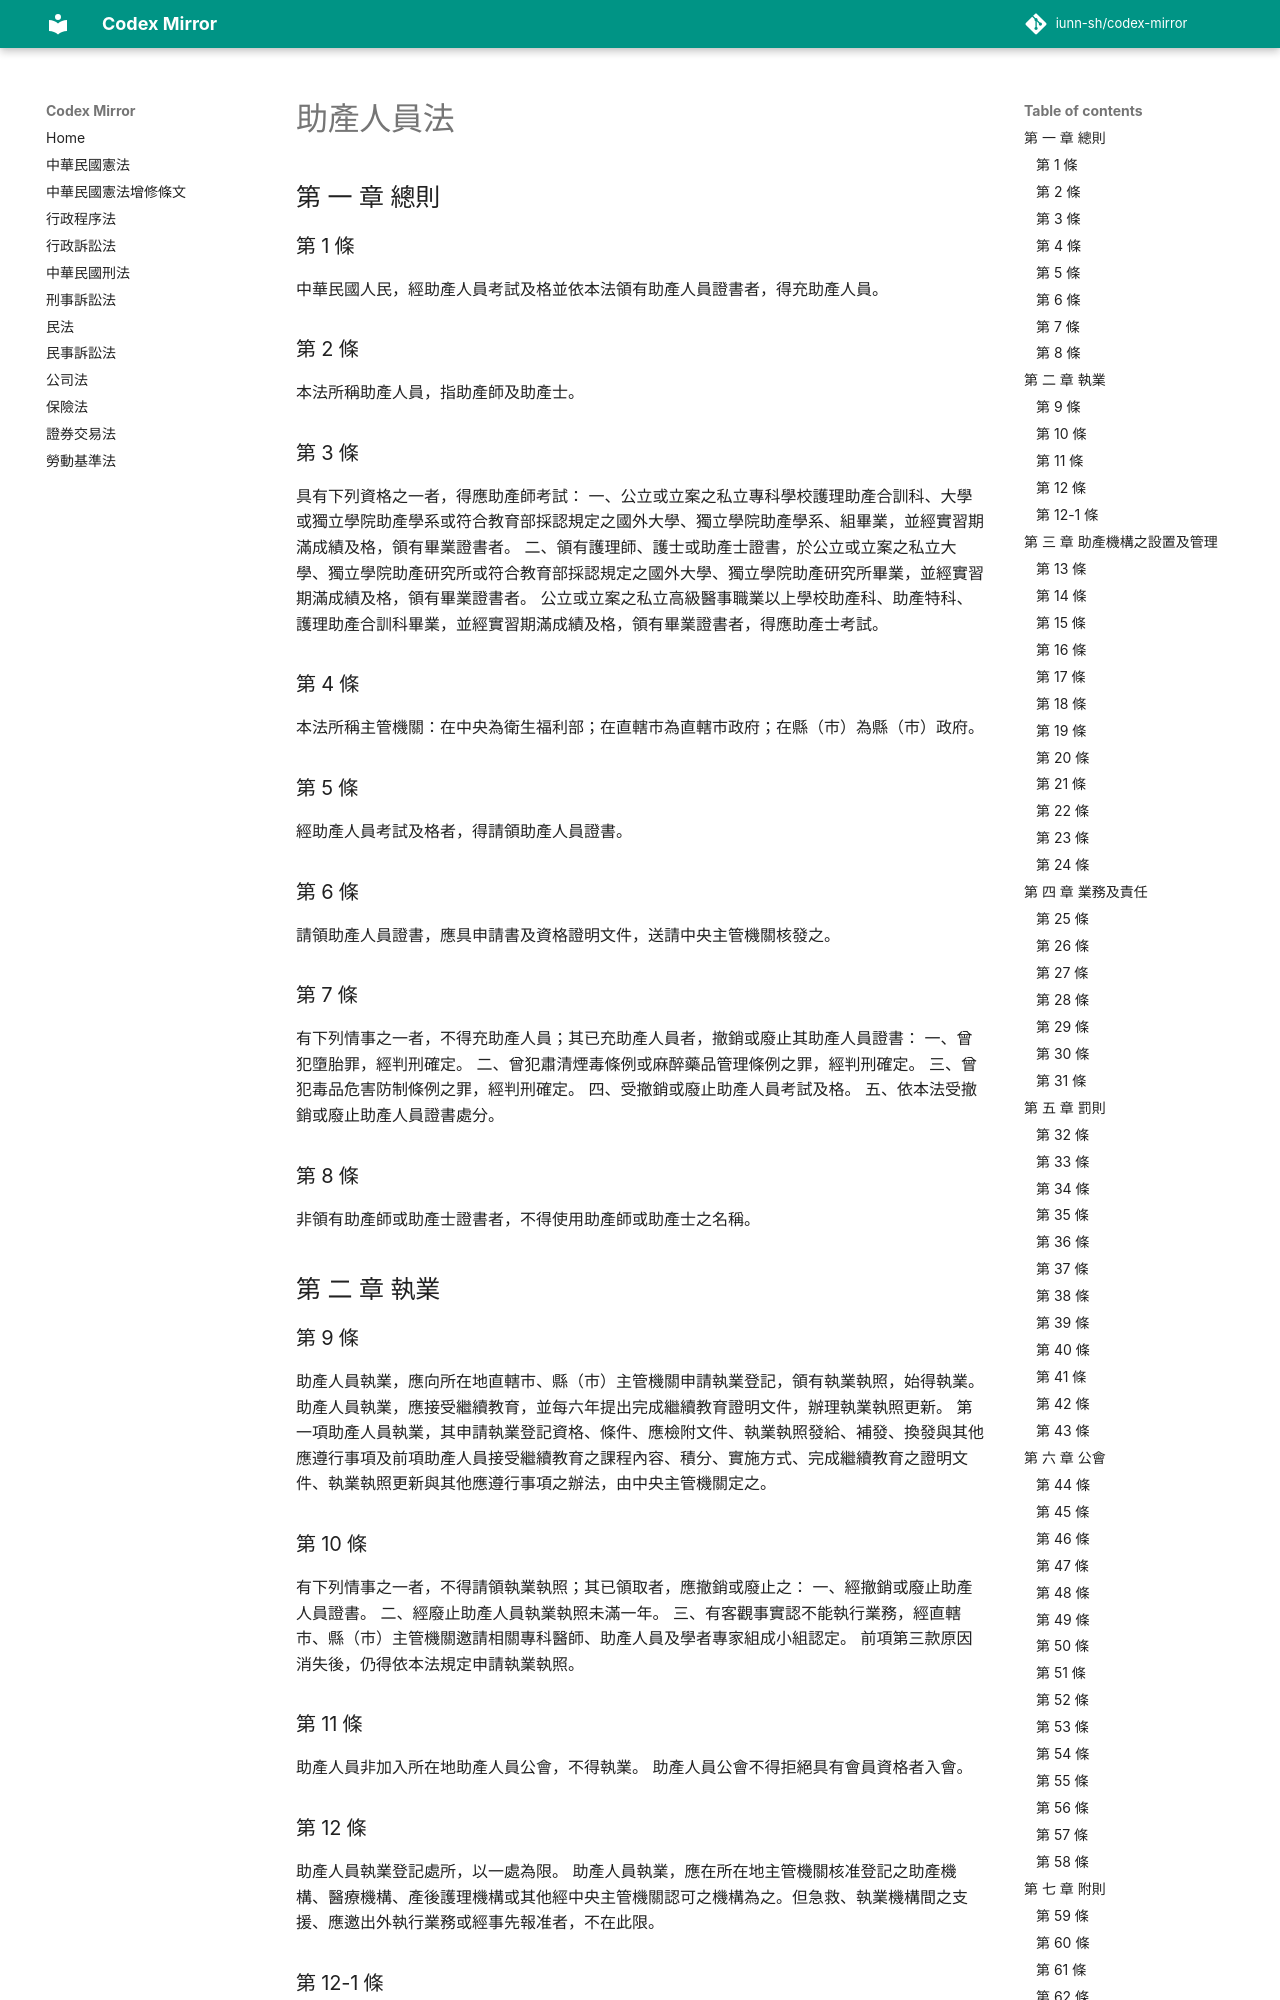

repository: iunn-sh/codex-mirror · page: 助產人員法/index.html · generator: mkdocs

# 助產人員法

##    第 一 章 總則

### 第 1 條

中華民國人民，經助產人員考試及格並依本法領有助產人員證書者，得充助產人員。

### 第 2 條

本法所稱助產人員，指助產師及助產士。

### 第 3 條

具有下列資格之一者，得應助產師考試：
一、公立或立案之私立專科學校護理助產合訓科、大學或獨立學院助產學系或符合教育部採認規定之國外大學、獨立學院助產學系、組畢業，並經實習期滿成績及格，領有畢業證書者。
二、領有護理師、護士或助產士證書，於公立或立案之私立大學、獨立學院助產研究所或符合教育部採認規定之國外大學、獨立學院助產研究所畢業，並經實習期滿成績及格，領有畢業證書者。
公立或立案之私立高級醫事職業以上學校助產科、助產特科、護理助產合訓科畢業，並經實習期滿成績及格，領有畢業證書者，得應助產士考試。

### 第 4 條

本法所稱主管機關：在中央為衛生福利部；在直轄市為直轄市政府；在縣（市）為縣（市）政府。

### 第 5 條

經助產人員考試及格者，得請領助產人員證書。

### 第 6 條

請領助產人員證書，應具申請書及資格證明文件，送請中央主管機關核發之。

### 第 7 條

有下列情事之一者，不得充助產人員；其已充助產人員者，撤銷或廢止其助產人員證書：
一、曾犯墮胎罪，經判刑確定。
二、曾犯肅清煙毒條例或麻醉藥品管理條例之罪，經判刑確定。
三、曾犯毒品危害防制條例之罪，經判刑確定。
四、受撤銷或廢止助產人員考試及格。
五、依本法受撤銷或廢止助產人員證書處分。

### 第 8 條

非領有助產師或助產士證書者，不得使用助產師或助產士之名稱。

##    第 二 章 執業

### 第 9 條

助產人員執業，應向所在地直轄市、縣（市）主管機關申請執業登記，領有執業執照，始得執業。
助產人員執業，應接受繼續教育，並每六年提出完成繼續教育證明文件，辦理執業執照更新。
第一項助產人員執業，其申請執業登記資格、條件、應檢附文件、執業執照發給、補發、換發與其他應遵行事項及前項助產人員接受繼續教育之課程內容、積分、實施方式、完成繼續教育之證明文件、執業執照更新與其他應遵行事項之辦法，由中央主管機關定之。

### 第 10 條

有下列情事之一者，不得請領執業執照；其已領取者，應撤銷或廢止之：
一、經撤銷或廢止助產人員證書。
二、經廢止助產人員執業執照未滿一年。
三、有客觀事實認不能執行業務，經直轄市、縣（市）主管機關邀請相關專科醫師、助產人員及學者專家組成小組認定。
前項第三款原因消失後，仍得依本法規定申請執業執照。

### 第 11 條

助產人員非加入所在地助產人員公會，不得執業。
助產人員公會不得拒絕具有會員資格者入會。

### 第 12 條

助產人員執業登記處所，以一處為限。
助產人員執業，應在所在地主管機關核准登記之助產機構、醫療機構、產後護理機構或其他經中央主管機關認可之機構為之。但急救、執業機構間之支援、應邀出外執行業務或經事先報准者，不在此限。
